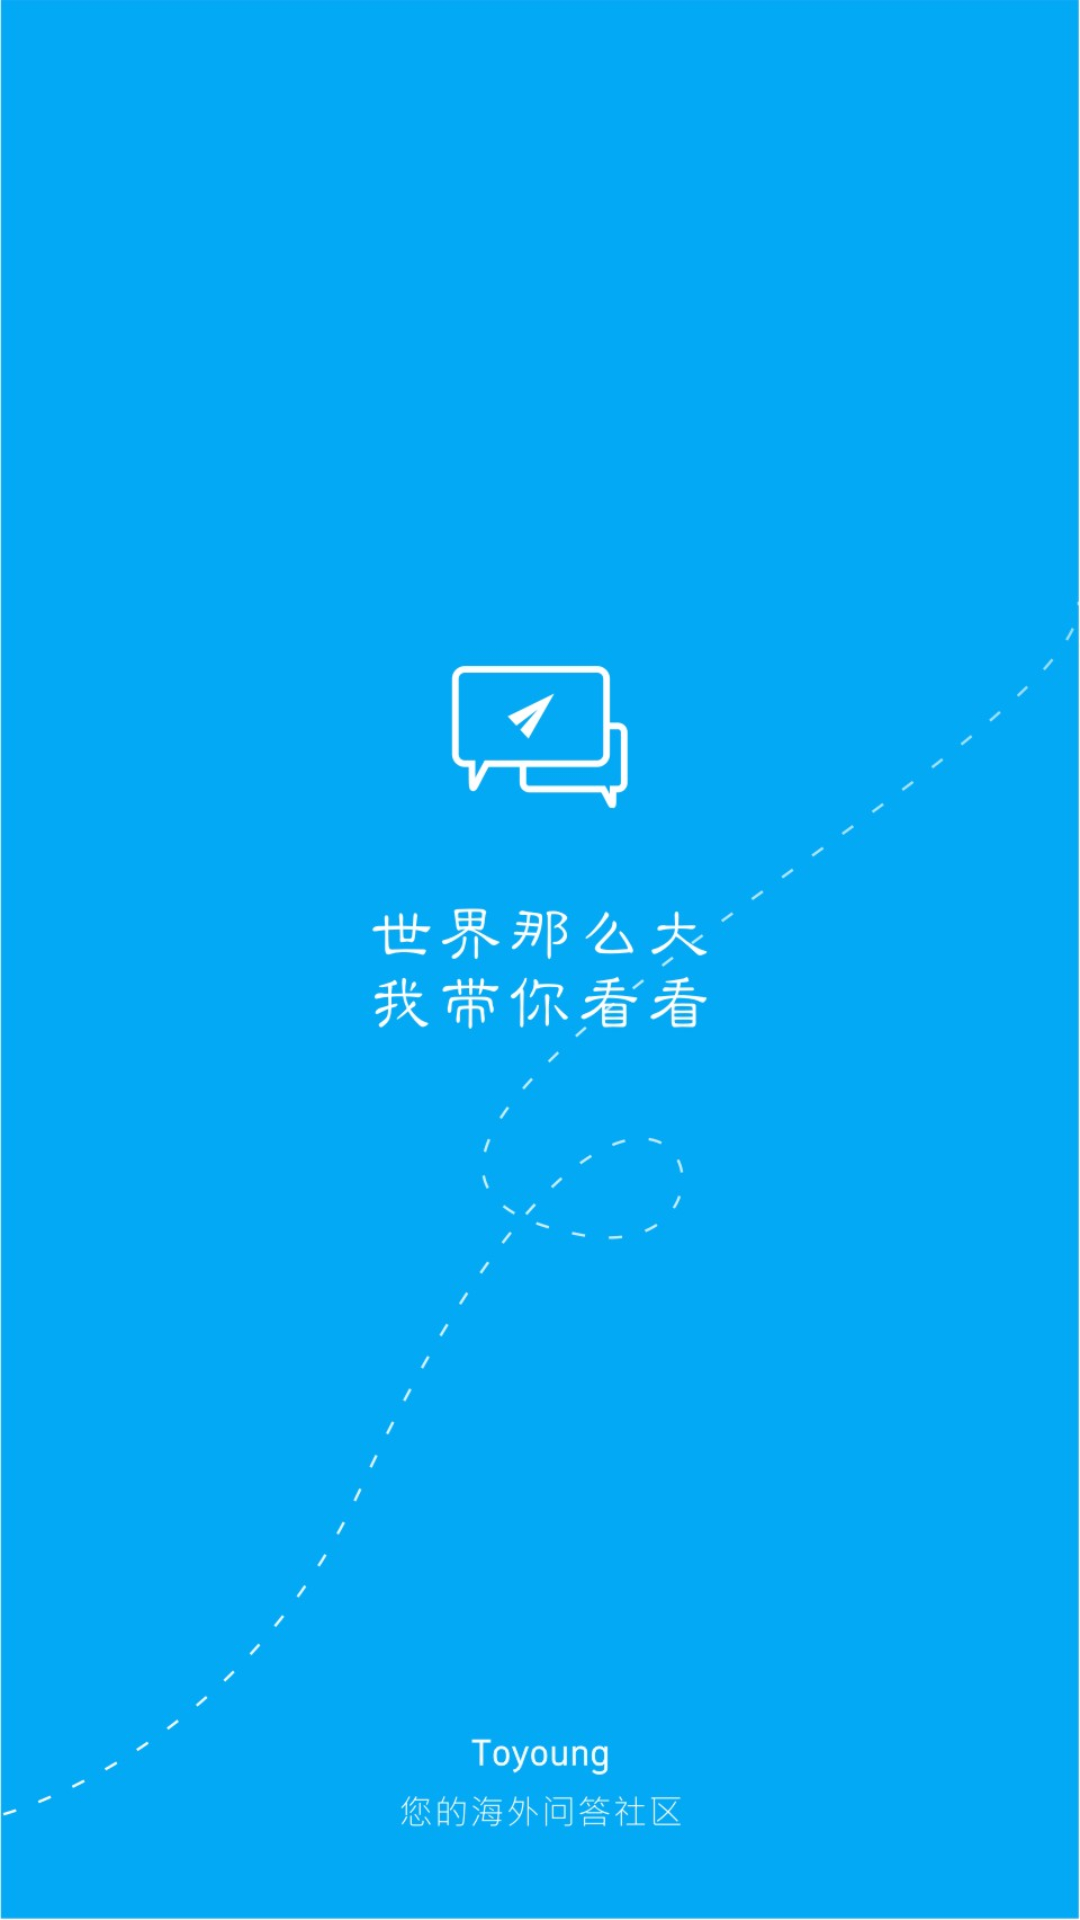

Produce the Android XML layout that renders to this screen, including the resource entries it uses.
<!-- AndroidManifest.xml: activity theme android:Theme.NoTitleBar -->
<!-- res/layout/activity_start.xml -->
<RelativeLayout xmlns:android="http://schemas.android.com/apk/res/android"
    xmlns:tools="http://schemas.android.com/tools"
    android:layout_width="fill_parent"
    android:layout_height="fill_parent"
    android:background="@drawable/start_bg"
    tools:context=".StartActivity" >

    
   

</RelativeLayout>
<!-- resources referenced by this layout -->
<resources>
  <!-- drawable start_bg: jpg bitmap (drawable-hdpi, 80353 bytes) -->
</resources>
